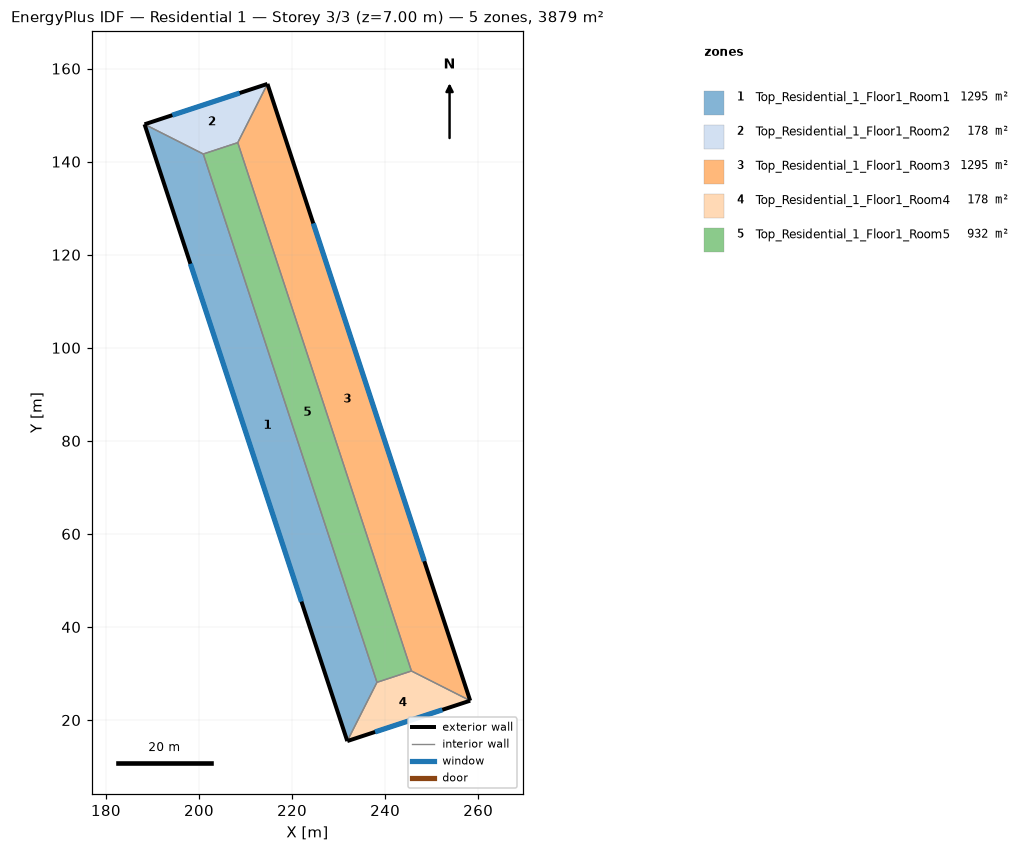
=== STOREY PLAN SPEC (per zone: floor XY polygon, exterior-wall plan segments, windows/doors) ===
zone 1: Top_Residential_1_Floor1_Room1  (1295.1 m²)
  floor: (200.92, 141.65) (238.24, 28.11) (231.86, 15.48) (188.29, 148.02)
  exterior wall: (188.29, 148.02) – (231.86, 15.48)  [139.5 m]
    window: (198.15, 118.05) – (222.01, 45.46)  [146.5 m²]
  interior walls: 3
zone 2: Top_Residential_1_Floor1_Room2  (178.0 m²)
  floor: (214.70, 156.70) (208.33, 144.08) (200.92, 141.65) (188.29, 148.02)
  exterior wall: (214.70, 156.70) – (188.29, 148.02)  [27.8 m]
    window: (208.73, 154.74) – (194.27, 149.99)  [29.2 m²]
  interior walls: 3
zone 3: Top_Residential_1_Floor1_Room3  (1295.1 m²)
  floor: (214.70, 156.70) (258.27, 24.17) (245.65, 30.54) (208.33, 144.08)
  exterior wall: (258.27, 24.17) – (214.70, 156.70)  [139.5 m]
    window: (248.42, 54.14) – (224.56, 126.73)  [146.5 m²]
  interior walls: 3
zone 4: Top_Residential_1_Floor1_Room4  (178.0 m²)
  floor: (258.27, 24.17) (231.86, 15.48) (238.24, 28.11) (245.65, 30.54)
  exterior wall: (231.86, 15.48) – (258.27, 24.17)  [27.8 m]
    window: (237.83, 17.45) – (252.30, 22.20)  [29.2 m²]
  interior walls: 3
zone 5: Top_Residential_1_Floor1_Room5  (932.2 m²)
  floor: (208.33, 144.08) (245.65, 30.54) (238.24, 28.11) (200.92, 141.65)
  interior walls: 4

=== DERIVED (storey summary) ===
Building: Residential 1
Storey: 3 of 3  (floor level z = 7.00 m)
Storey gross floor area: 3878.5 m²
Zones on this storey: 5
  - Top_Residential_1_Floor1_Room1: floor 1295.1 m²; exterior wall 139.5 m (488.3 m²); 1 window(s) 146.5 m²; WWR 30.0%
  - Top_Residential_1_Floor1_Room2: floor 178.0 m²; exterior wall 27.8 m (97.3 m²); 1 window(s) 29.2 m²; WWR 30.0%
  - Top_Residential_1_Floor1_Room3: floor 1295.1 m²; exterior wall 139.5 m (488.3 m²); 1 window(s) 146.5 m²; WWR 30.0%
  - Top_Residential_1_Floor1_Room4: floor 178.0 m²; exterior wall 27.8 m (97.3 m²); 1 window(s) 29.2 m²; WWR 30.0%
  - Top_Residential_1_Floor1_Room5: floor 932.2 m²
Zone adjacency (shared interzone walls):
  - Top_Residential_1_Floor1_Room1 ↔ Top_Residential_1_Floor1_Room2
  - Top_Residential_1_Floor1_Room1 ↔ Top_Residential_1_Floor1_Room4
  - Top_Residential_1_Floor1_Room1 ↔ Top_Residential_1_Floor1_Room5
  - Top_Residential_1_Floor1_Room2 ↔ Top_Residential_1_Floor1_Room3
  - Top_Residential_1_Floor1_Room2 ↔ Top_Residential_1_Floor1_Room5
  - Top_Residential_1_Floor1_Room3 ↔ Top_Residential_1_Floor1_Room4
  - Top_Residential_1_Floor1_Room3 ↔ Top_Residential_1_Floor1_Room5
  - Top_Residential_1_Floor1_Room4 ↔ Top_Residential_1_Floor1_Room5